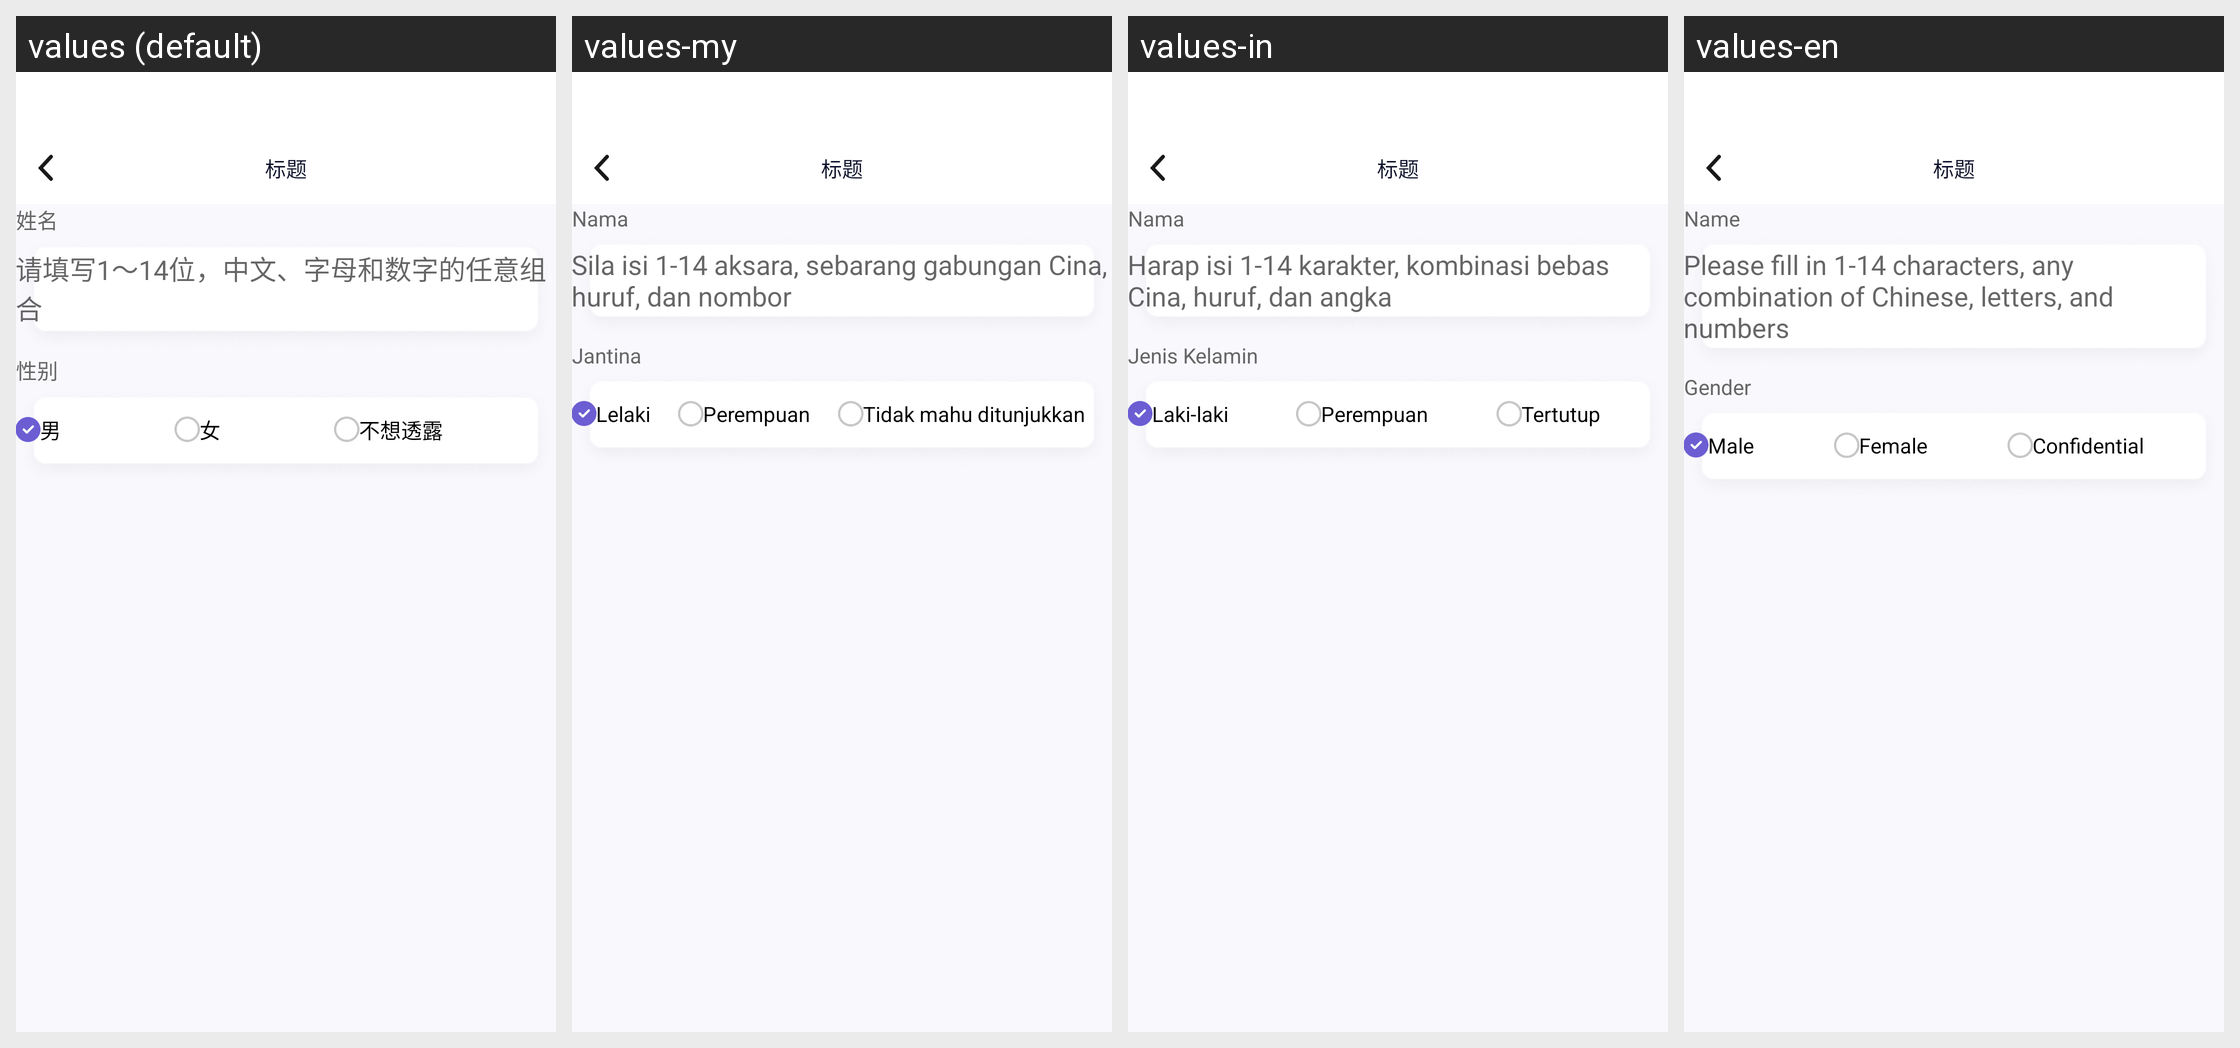

Here is an Android app screen in its default locale and in the app's own translations. Write out the translated-string differences for the strings that appear on this screen.
Android screen res/layout/activity_modify_info.xml rendered under 4 locales, left to right: values (default), values-my, values-in, values-en. Device: Nexus 5 (rendered at 1080×1920; each locale shown at half size, 540×960, under a caption strip naming it); theme AppTheme.
Other locales in the repository, not shown: values-es, values-hi, values-hk, values-id, values-ph, values-pt, values-th, values-vi.
Strings drawn on this screen, with the default value and each locale's value (text and hints the layout hard-codes, and strings that could not be matched under every locale, appear in the picture but are not listed):

xingming
  values: 姓名
  values-my: Nama
  values-in: Nama
  values-en: Name

qingtianxie
  values: 请填写1～14位，中文、字母和数字的任意组合
  values-my: Sila isi 1-14 aksara, sebarang gabungan Cina, huruf, dan nombor
  values-in: Harap isi 1-14 karakter, kombinasi bebas Cina, huruf, dan angka
  values-en: Please fill in 1-14 characters, any combination of Chinese, letters, and numbers

xingbie
  values: 性别
  values-my: Jantina
  values-in: Jenis Kelamin
  values-en: Gender

nan
  values: 男
  values-my: Lelaki
  values-in: Laki-laki
  values-en: Male

nv
  values: 女
  values-my: Perempuan
  values-in: Perempuan
  values-en: Female

buxiangtoulu
  values: 不想透露
  values-my: Tidak mahu ditunjukkan
  values-in: Tertutup
  values-en: Confidential
